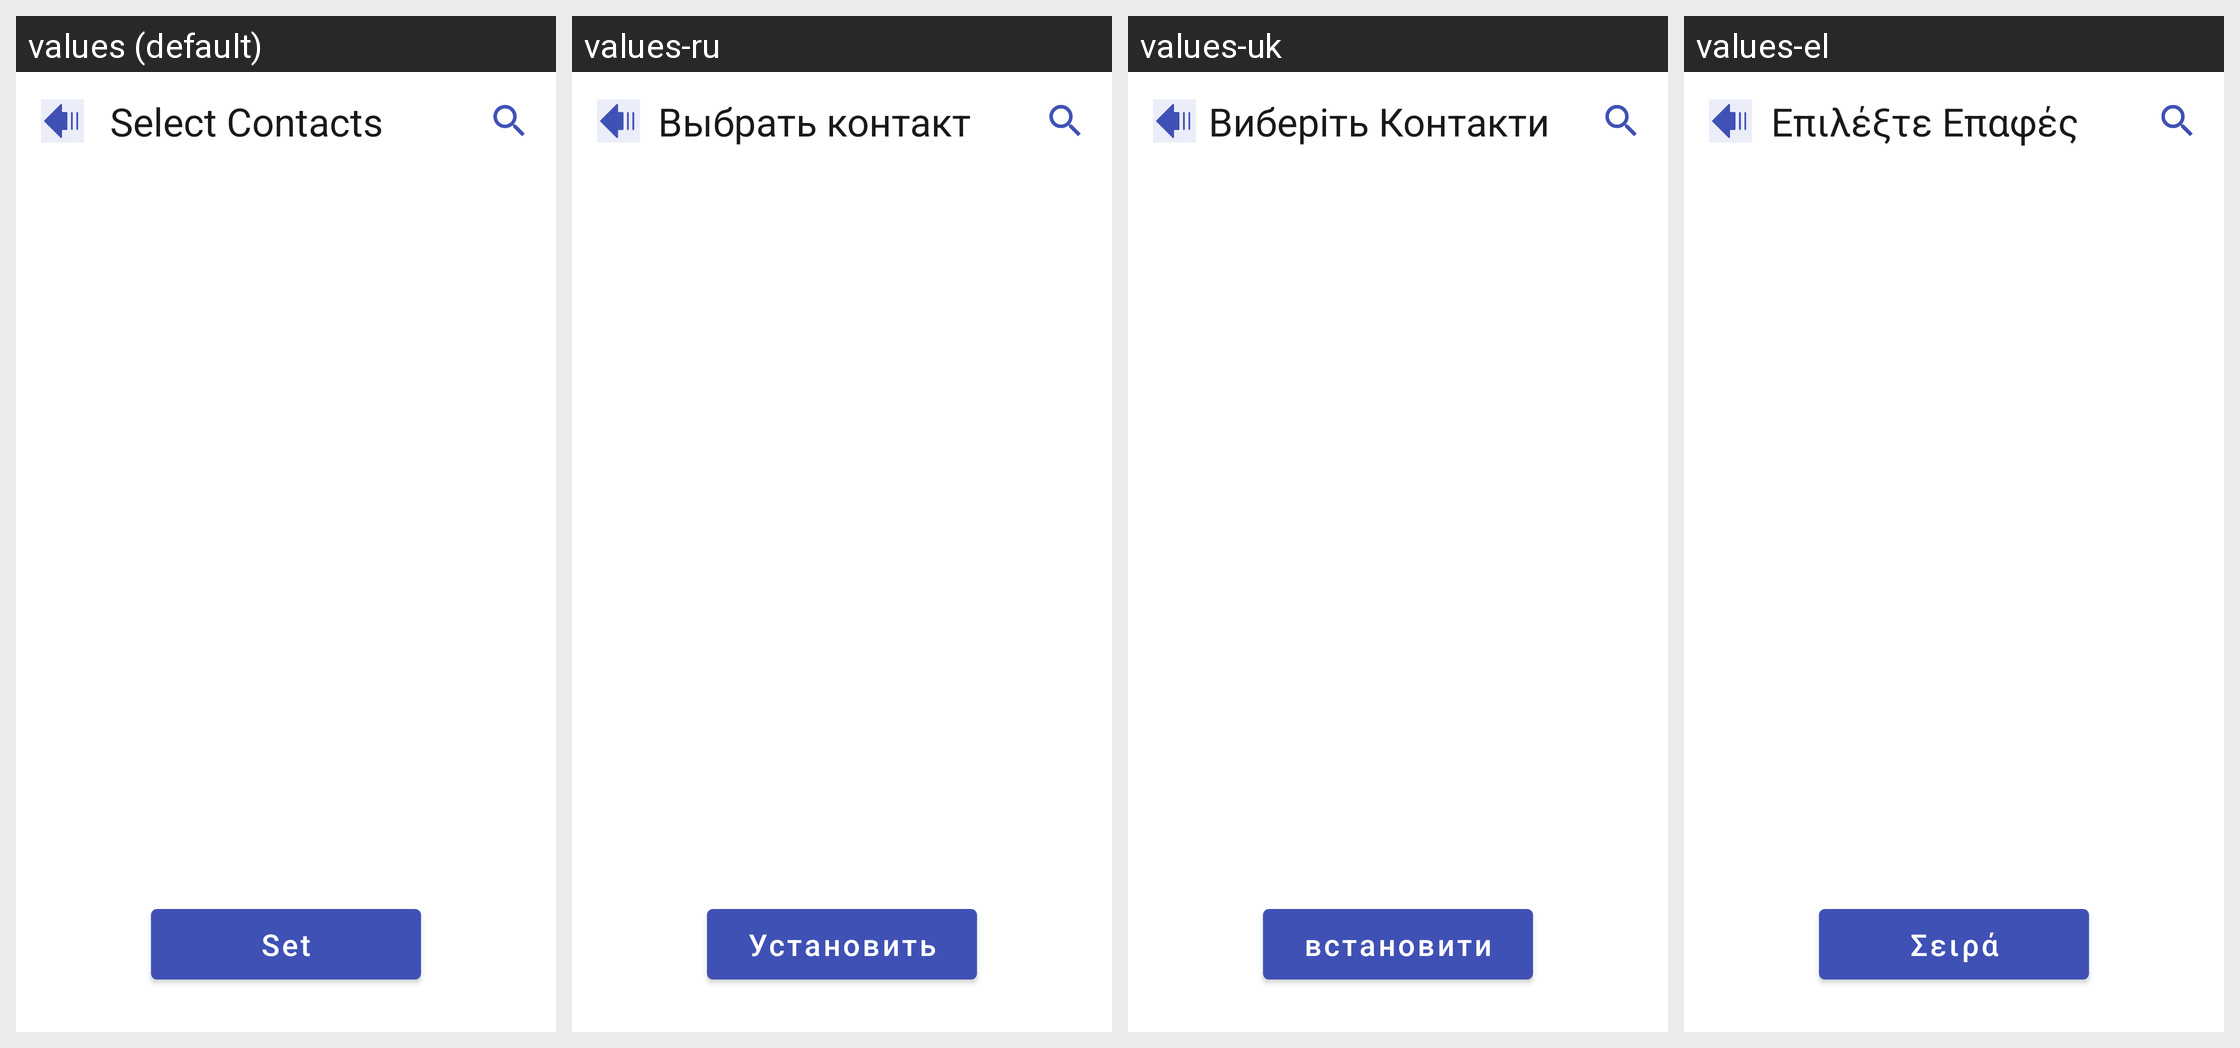

This grid shows one Android layout under several languages. Give, for every string resource on the screen, its name, the default text and each shown locale's text.
Android screen res/layout/fragment_contacts.xml rendered under 4 locales, left to right: values (default), values-ru, values-uk, values-el. Device: Nexus 5 (rendered at 1080×1920; each locale shown at half size, 540×960, under a caption strip naming it); theme Theme.CallScreenThemes.
Other locales in the repository, not shown: values-ar, values-ca, values-cs, values-da, values-de, values-es, values-fi, values-fr, values-hi, values-hr, values-hu, values-in, values-it, values-iw, values-ja, values-ko, values-ms, values-no, values-pl-rPL, values-pt, values-ro, values-sk, values-sv, values-th, values-tr, values-vi, values-zh.
Strings drawn on this screen, with the default value and each locale's value (text and hints the layout hard-codes, and strings that could not be matched under every locale, appear in the picture but are not listed):

select_contacts
  values: Select Contacts
  values-ru: Выбрать контакт
  values-uk: Виберіть Контакти
  values-el: Επιλέξτε Επαφές

set
  values: Set
  values-ru: Установить
  values-uk: встановити
  values-el: Σειρά
